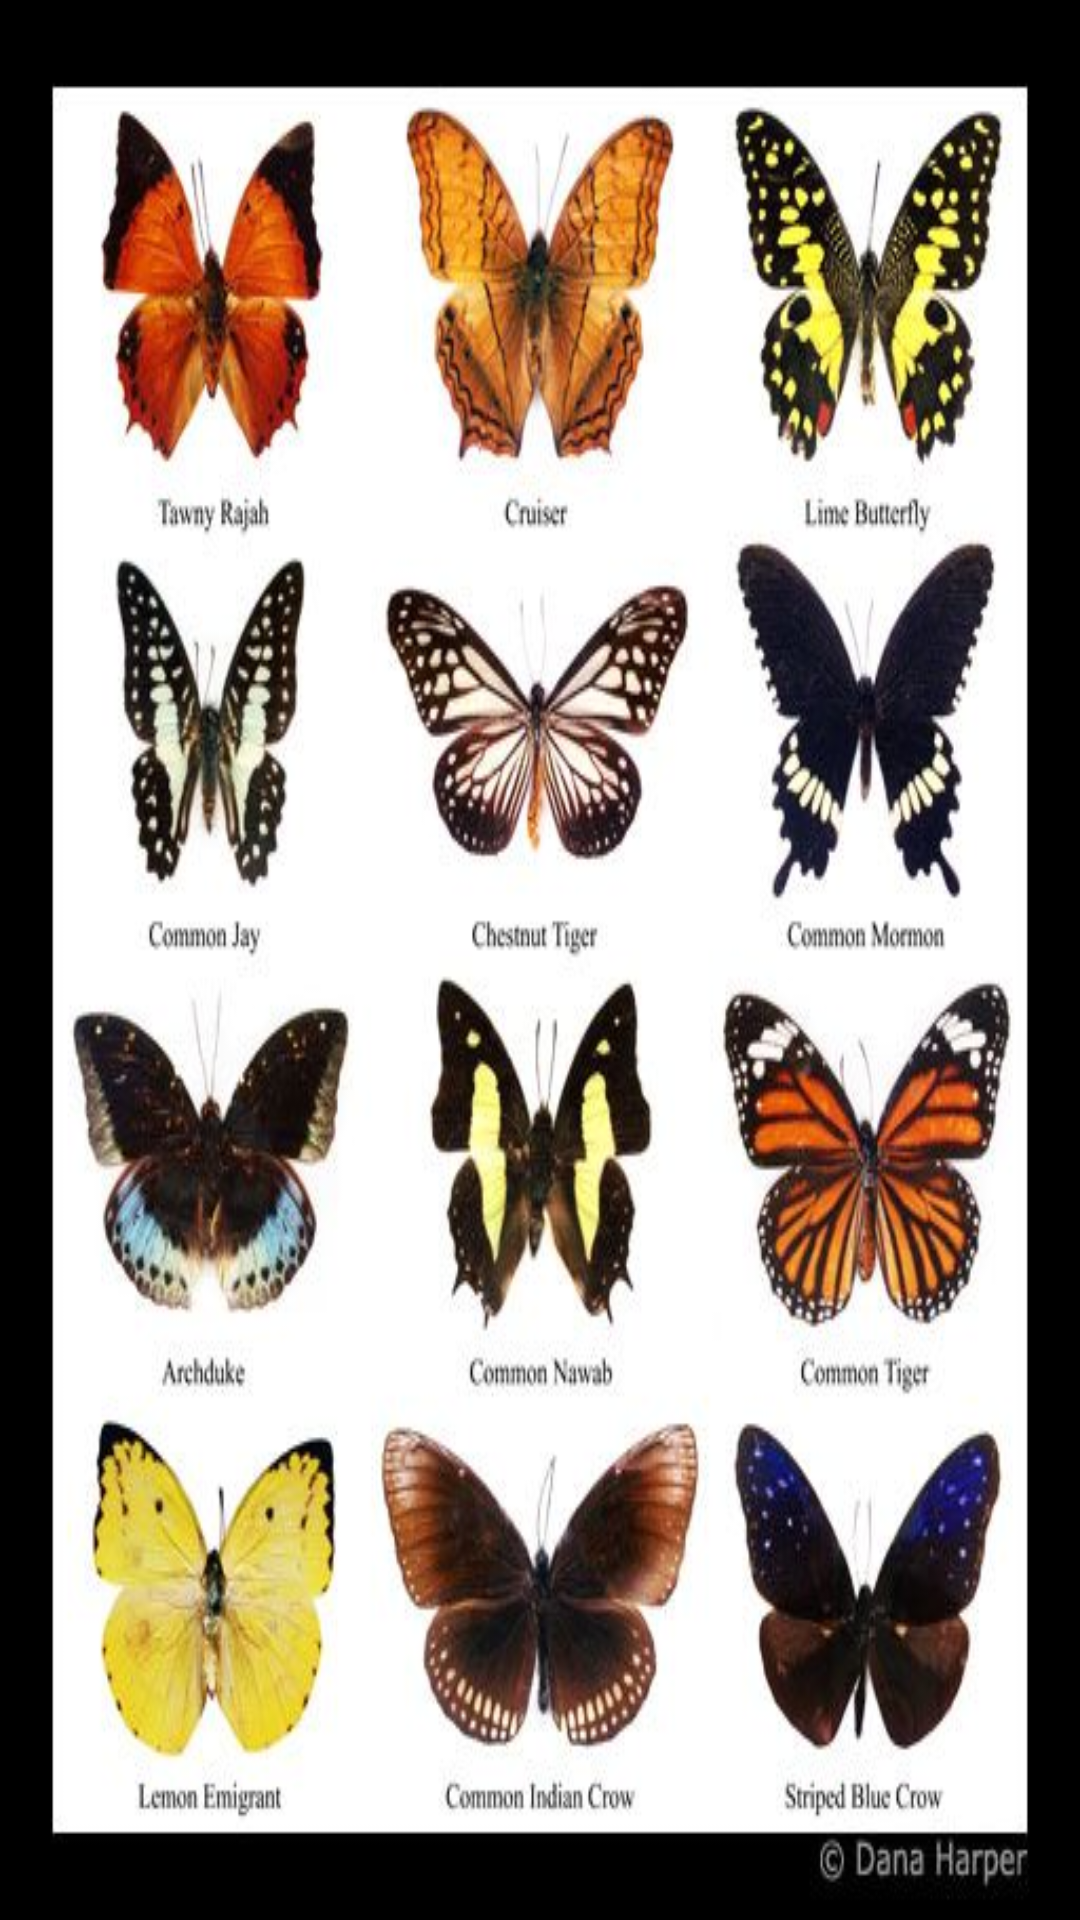

Layout XML and referenced resources for this Android screen:
<!-- AndroidManifest.xml: application theme Theme.ToddlersLearningApp -->
<!-- res/layout/activity_butterfly.xml -->
<?xml version="1.0" encoding="utf-8"?>
<LinearLayout xmlns:android="http://schemas.android.com/apk/res/android"
    xmlns:app="http://schemas.android.com/apk/res-auto"
    xmlns:tools="http://schemas.android.com/tools"
    android:layout_width="match_parent"
    android:layout_height="match_parent"
    tools:context=".Flower"
    android:layout_gravity="center"
    android:gravity="center"
    android:background="@drawable/butterfly">


</LinearLayout>
<!-- resources referenced by this layout -->
<resources>
  <!-- drawable butterfly: jpg bitmap (drawable, 56314 bytes) -->
  <style name="Theme.ToddlersLearningApp" parent="Theme.MaterialComponents.DayNight.DarkActionBar">
          
          <item name="colorPrimary">@color/purple_500</item>
          <item name="colorPrimaryVariant">@color/purple_700</item>
          <item name="colorOnPrimary">@color/white</item>
          
          <item name="colorSecondary">@color/teal_200</item>
          <item name="colorSecondaryVariant">@color/teal_700</item>
          <item name="colorOnSecondary">@color/black</item>
          
          <item name="android:statusBarColor" tools:targetApi="l">?attr/colorPrimaryVariant</item>
          
      </style>
  <color name="purple_500">#FF6200EE</color>
  <color name="purple_700">#FF3700B3</color>
  <color name="white">#FFFFFFFF</color>
  <color name="teal_200">#FF03DAC5</color>
  <color name="teal_700">#FF018786</color>
  <color name="black">#FF000000</color>
</resources>
